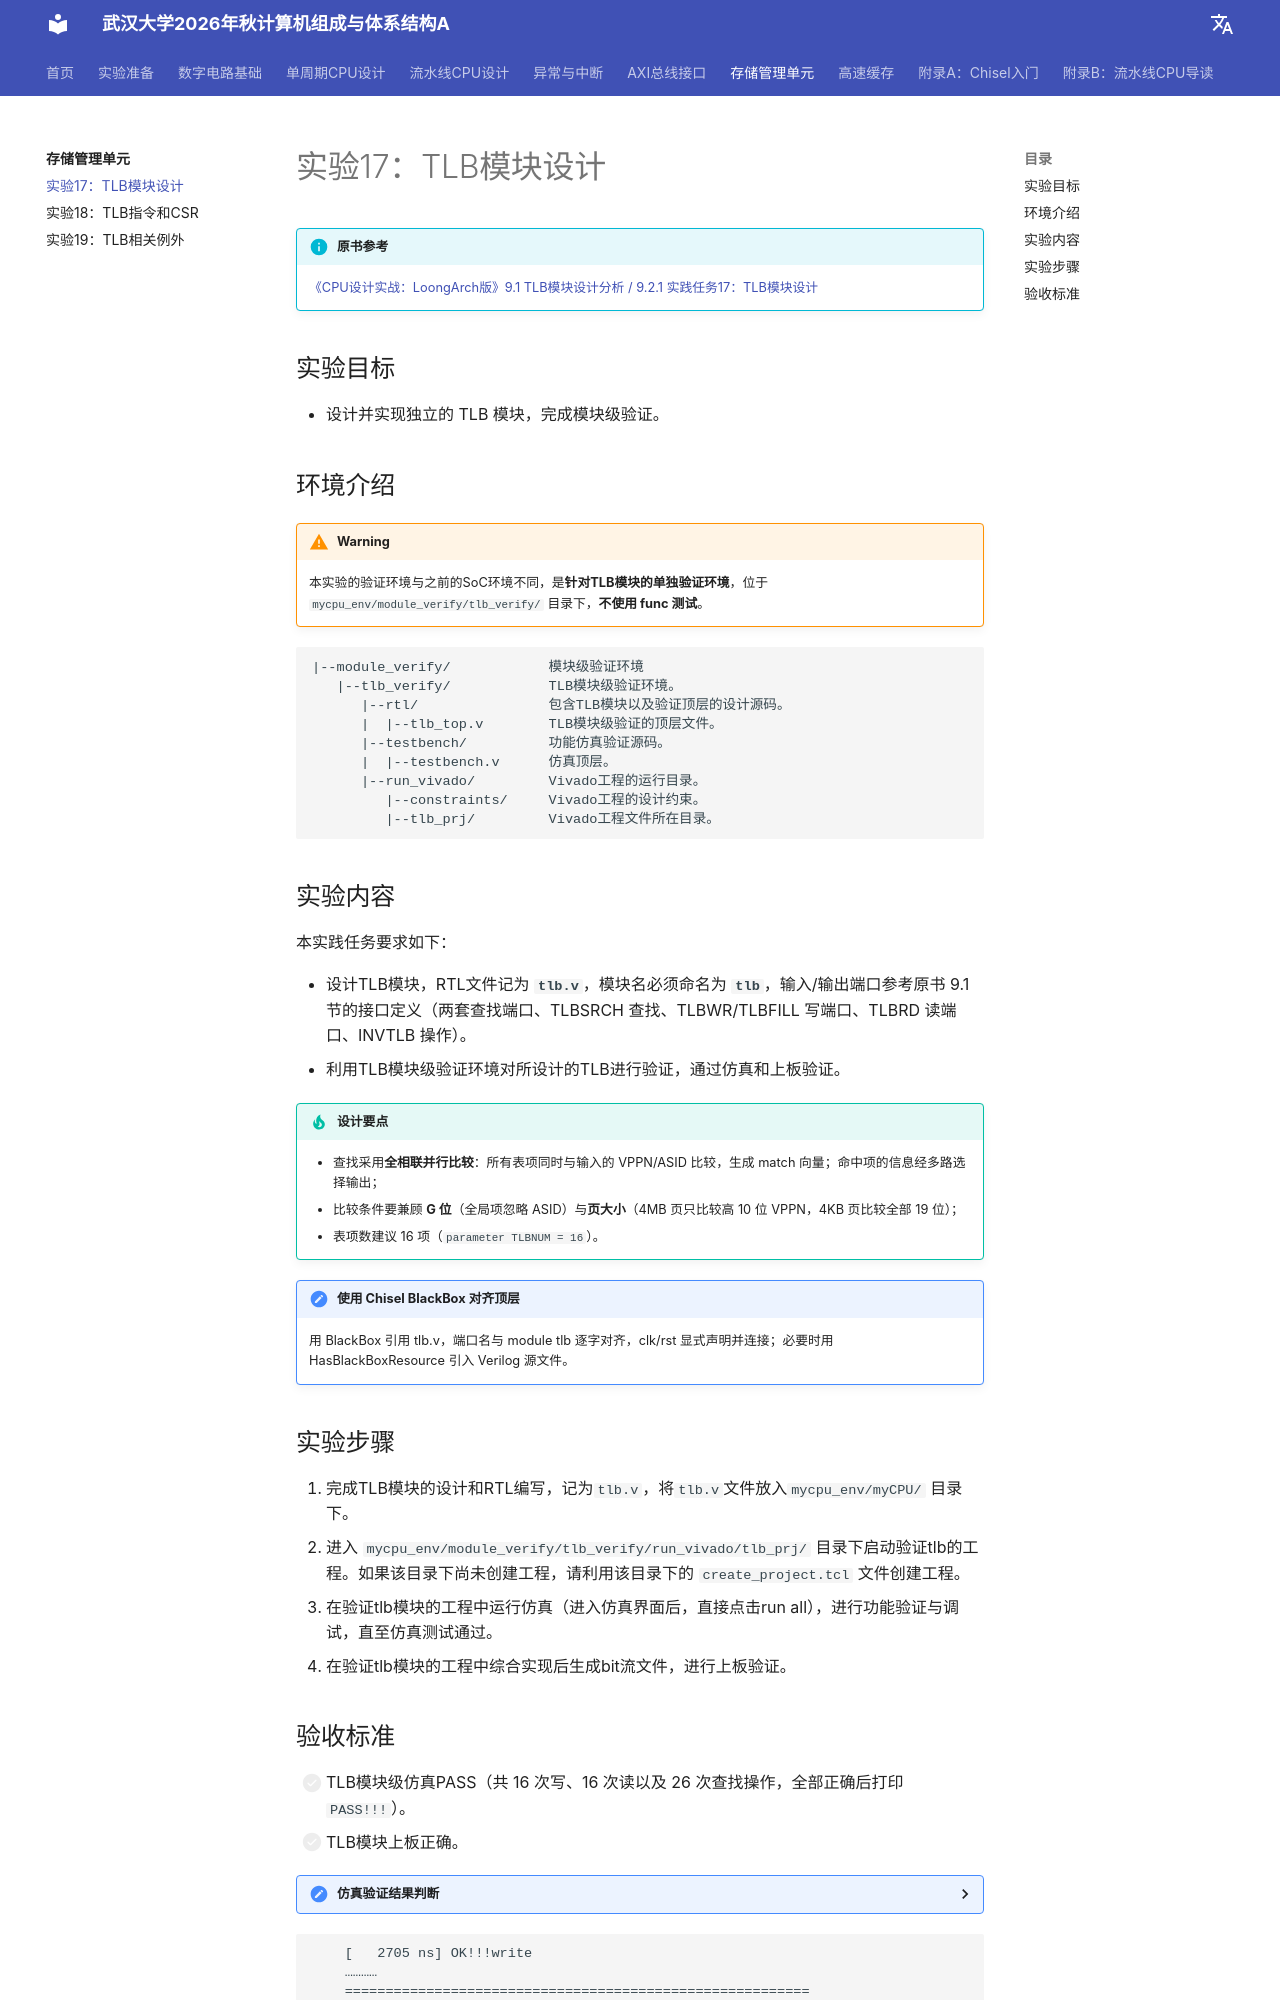

repository: codexp-whu/cod-exp · page: labs/07-存储管理单元TLB/实验17-TLB模块设计/index.html · generator: mkdocs

# 实验17：TLB模块设计

!!! info "原书参考"

    [《CPU设计实战：LoongArch版》9.1 TLB模块设计分析 / 9.2.1 实践任务17：TLB模块设计](https://bookdown.org/loongson/_book3/chapter-mmu-design.html#subsec-exp17)

## 实验目标

- 设计并实现独立的 TLB 模块，完成模块级验证。

## 环境介绍

!!! warning

    本实验的验证环境与之前的SoC环境不同，是**针对TLB模块的单独验证环境**，位于 `mycpu_env/module_verify/tlb_verify/` 目录下，**不使用 func 测试**。

```
|--module_verify/            模块级验证环境
   |--tlb_verify/            TLB模块级验证环境。
      |--rtl/                包含TLB模块以及验证顶层的设计源码。
      |  |--tlb_top.v        TLB模块级验证的顶层文件。
      |--testbench/          功能仿真验证源码。
      |  |--testbench.v      仿真顶层。
      |--run_vivado/         Vivado工程的运行目录。
         |--constraints/     Vivado工程的设计约束。
         |--tlb_prj/         Vivado工程文件所在目录。
```

## 实验内容

本实践任务要求如下：

- 设计TLB模块，RTL文件记为 **`tlb.v`**，模块名必须命名为 **`tlb`**，输入/输出端口参考原书 9.1 节的接口定义（两套查找端口、TLBSRCH 查找、TLBWR/TLBFILL 写端口、TLBRD 读端口、INVTLB 操作）。
- 利用TLB模块级验证环境对所设计的TLB进行验证，通过仿真和上板验证。

!!! tip "设计要点"

    - 查找采用**全相联并行比较**：所有表项同时与输入的 VPPN/ASID 比较，生成 match 向量；命中项的信息经多路选择输出；
    - 比较条件要兼顾 **G 位**（全局项忽略 ASID）与**页大小**（4MB 页只比较高 10 位 VPPN，4KB 页比较全部 19 位）；
    - 表项数建议 16 项（`parameter TLBNUM = 16`）。

!!! tips "使用 Chisel BlackBox 对齐顶层"
    用 BlackBox 引用 tlb.v，端口名与 module tlb 逐字对齐，clk/rst 显式声明并连接；必要时用 HasBlackBoxResource 引入 Verilog 源文件。


## 实验步骤

1. 完成TLB模块的设计和RTL编写，记为`tlb.v`，将`tlb.v`文件放入`mycpu_env/myCPU/` 目录下。
2. 进入 `mycpu_env/module_verify/tlb_verify/run_vivado/tlb_prj/` 目录下启动验证tlb的工程。如果该目录下尚未创建工程，请利用该目录下的 `create_project.tcl` 文件创建工程。
3. 在验证tlb模块的工程中运行仿真（进入仿真界面后，直接点击run all），进行功能验证与调试，直至仿真测试通过。
4. 在验证tlb模块的工程中综合实现后生成bit流文件，进行上板验证。
